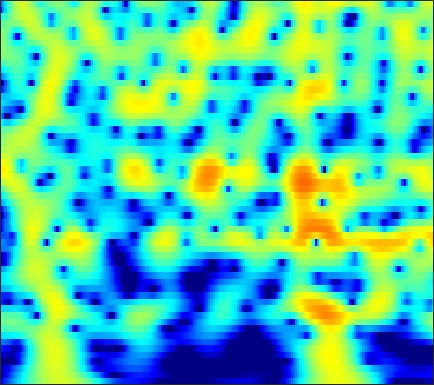

Data behind this chart, as committed beside it:
-16.612, -15.501, -14.084, -12.734, -11.757, -10.502, -9.2914, -8.4126, -7.2775, -6.1848, -5.137, -4.3831, -3.4238, -2.5184, -1.8758, -1.0695, -0.32436, 0.19367, 0.82787, 1.397, 1.8997, 2.233, 2.6182, 2.9361
-20.45, -18.92, -17, -15.19, -13.9, -12.28, -10.75, -9.659, -8.273, -6.962, -5.723, -4.842, -3.729, -2.689, -1.958, -1.048, -0.2151, 0.3578, 1.051, 1.662, 2.189, 2.528, 2.904, 3.192
-19.49, -18.69, -17.57, -16.39, -15.44, -14.1, -12.7, -11.6, -10.13, -8.645, -7.189, -6.128, -4.771, -3.492, -2.59, -1.47, -0.4507, 0.2452, 1.079, 1.804, 2.417, 2.802, 3.215, 3.512
-20.56, -21.17, -22.36, -24.04, -25.37, -25.62, -22.79, -19.96, -16.44, -13.41, -10.79, -9.044, -6.955, -5.101, -3.847, -2.341, -1.01, -0.1202, 0.9269, 1.82, 2.562, 3.022, 3.507, 3.847
-17.81, -18.21, -18.82, -19.39, -19.66, -19.6, -18.85, -17.8, -15.93, -13.76, -11.52, -9.869, -7.771, -5.825, -4.476, -2.83, -1.361, -0.3764, 0.7831, 1.769, 2.585, 3.086, 3.608, 3.966
-14.86, -15.26, -15.96, -16.86, -17.68, -18.93, -20, -20.1, -18.66, -15.96, -13.02, -10.91, -8.356, -6.092, -4.578, -2.782, -1.223, -0.1982, 0.9882, 1.978, 2.778, 3.258, 3.742, 4.053
-11.03, -11.16, -11.54, -12.19, -12.84, -13.83, -14.7, -14.97, -14.29, -12.42, -10.05, -8.293, -6.137, -4.237, -2.974, -1.481, -0.1868, 0.661, 1.634, 2.432, 3.059, 3.417, 3.749, 3.916
-6.577, -6.31, -6.085, -5.96, -5.876, -5.737, -5.54, -5.337, -4.946, -4.389, -3.686, -3.095, -2.268, -1.433, -0.815, -0.0155, 0.7389, 1.263, 1.889, 2.415, 2.824, 3.046, 3.216, 3.23
-2.975, -2.716, -2.454, -2.237, -2.097, -1.953, -1.842, -1.756, -1.617, -1.464, -1.319, -1.216, -1.066, -0.871, -0.6782, -0.3483, 0.05974, 0.4104, 0.9168, 1.434, 1.913, 2.215, 2.502, 2.614
-0.8116, -0.7003, -0.5681, -0.4326, -0.3673, -0.3653, -0.4331, -0.521, -0.7037, -1.006, -1.444, -1.857, -2.509, -3.255, -3.825, -4.431, -4.536, -4.104, -2.935, -1.454, -0.005925, 0.9462, 1.963, 2.663
-1.887, -1.857, -1.751, -1.684, -1.695, -1.758, -1.863, -2.013, -2.376, -2.917, -3.583, -4.181, -5.23, -6.832, -8.65, -12.62, -19.27, -16.71, -9.413, -4.854, -1.73, 0.02235, 1.784, 3.025
-7.077, -6.994, -6.933, -6.98, -6.962, -6.772, -6.57, -6.567, -6.784, -7.17, -7.693, -8.149, -8.654, -8.755, -8.456, -7.56, -6.294, -5.175, -3.467, -1.595, 0.2198, 1.416, 2.735, 3.744
-14.45, -15.49, -18.26, -19.98, -18.15, -14.54, -12.11, -11.02, -10.27, -10.6, -12.63, -15.8, -25.96, -21.49, -13.92, -8.46, -5.026, -3.115, -1, 0.7618, 2.185, 3.049, 3.951, 4.587
-13.83, -14.42, -14.53, -14.57, -14.26, -12.27, -10.21, -9.03, -7.878, -7.308, -6.985, -6.694, -6.22, -5.431, -4.431, -2.797, -1.214, -0.1228, 1.222, 2.361, 3.232, 3.723, 4.19, 4.426
-8.672, -8.382, -7.987, -7.72, -7.243, -6.406, -5.601, -4.941, -4.149, -3.454, -2.662, -2.093, -1.453, -0.7526, -0.1573, 0.6009, 1.276, 1.774, 2.375, 2.827, 3.121, 3.247, 3.272, 3.107
-6.494, -6.145, -5.762, -5.172, -4.599, -3.9, -3.203, -2.653, -1.925, -1.162, -0.4542, 0.00892, 0.6227, 1.22, 1.601, 2.022, 2.386, 2.603, 2.764, 2.777, 2.66, 2.473, 2.063, 1.492
-6.73, -6.343, -5.681, -4.78, -4.152, -3.346, -2.426, -1.758, -0.887, -0.02555, 0.7078, 1.198, 1.835, 2.366, 2.66, 2.969, 3.185, 3.234, 3.149, 2.921, 2.506, 2.042, 1.219, 0.1543
-9.82, -9.393, -8.326, -6.956, -6.037, -4.713, -3.279, -2.282, -1.063, 0.0009365, 0.916, 1.558, 2.288, 2.82, 3.134, 3.461, 3.612, 3.6, 3.467, 3.176, 2.661, 2.134, 1.226, 0.003152
-19.61, -19.4, -15.98, -12.61, -10.43, -7.603, -5.372, -3.984, -2.335, -0.9904, 0.1798, 0.9586, 1.75, 2.349, 2.725, 3.05, 3.171, 3.19, 3.105, 2.845, 2.478, 2.14, 1.573, 0.8746
-18.63, -18.93, -16.11, -13.28, -11.51, -8.691, -6.454, -5.05, -3.362, -1.88, -0.5346, 0.2496, 1.048, 1.721, 2.063, 2.253, 2.289, 2.245, 2.013, 1.7, 1.435, 1.249, 1.048, 0.9629
-11.9, -11.58, -11, -10.81, -9.716, -8.097, -6.761, -5.432, -3.671, -1.973, -0.4481, 0.4003, 1.366, 2.043, 2.226, 2.195, 1.878, 1.338, 0.3667, -0.649, -1.567, -1.911, -1.655, -0.8094
-10.45, -10.47, -11.35, -12.44, -12.28, -12.65, -11.31, -8.659, -5.168, -2.148, -0.03333, 1.195, 2.589, 3.259, 3.403, 3.29, 2.445, 1.294, -0.839, -4.55, -11.89, -31.14, -10.3, -4.558
-13.01, -12.89, -12.71, -12.35, -14.87, -14.84, -13.05, -9.431, -5.259, -1.926, 0.3856, 1.811, 3.249, 3.964, 4.309, 4.269, 3.67, 3.051, 1.655, 0.02361, -1.502, -2.45, -2.866, -2.865
-16.38, -14.29, -11.59, -10.34, -9.201, -7.104, -5.617, -4.114, -2.098, -0.2448, 1.314, 2.473, 3.435, 4.203, 4.548, 4.574, 4.429, 4.03, 3.26, 2.315, 1.03, -0.008017, -1.793, -4.26
-15.38, -14.1, -11.57, -10.07, -8.162, -6.032, -4.377, -2.936, -1.359, 0.07727, 1.324, 2.17, 2.92, 3.599, 3.855, 4.001, 3.957, 3.678, 3.251, 2.495, 1.552, 0.714, -0.6999, -2.237
-21.06, -17.42, -13.37, -10.58, -8.204, -6.158, -4.125, -2.804, -1.302, -0.06866, 1.091, 1.672, 2.407, 2.907, 3.111, 3.34, 3.27, 3.174, 2.879, 2.404, 1.85, 1.305, 0.5961, -0.1866
-16.12, -13.96, -11.15, -8.574, -6.678, -4.97, -3.041, -1.997, -0.712, 0.3633, 1.196, 1.683, 2.253, 2.546, 2.739, 2.807, 2.766, 2.688, 2.411, 2.146, 1.741, 1.432, 0.9587, 0.4345
-9.452, -8.308, -6.807, -4.955, -3.906, -2.426, -1.165, -0.3592, 0.5509, 1.309, 1.763, 2.09, 2.268, 2.345, 2.333, 2.146, 1.99, 1.759, 1.527, 1.248, 0.9821, 0.8041, 0.4934, 0.1966
-6.746, -5.12, -3.436, -1.721, -0.93, 0.3542, 1.154, 1.703, 2.237, 2.528, 2.609, 2.586, 2.258, 1.901, 1.442, 0.8422, 0.202, -0.2744, -0.627, -0.9862, -1.033, -1.046, -0.9786, -0.8854
-3.254, -1.688, 0.01639, 1.278, 1.979, 2.848, 3.269, 3.533, 3.621, 3.428, 3.125, 2.59, 1.793, 0.5809, -0.5333, -2.162, -4.215, -5.417, -6.716, -6.715, -5.963, -5.357, -4.34, -3.531
1.536, 2.189, 3.03, 3.477, 3.888, 3.949, 4.013, 3.842, 3.476, 3.003, 2.252, 1.588, 0.4378, -1.209, -2.721, -5.815, -9.952, -15.76, -28.67, -17.2, -13.24, -11.58, -10.25, -8.949
4.507, 4.689, 4.74, 4.647, 4.402, 3.822, 3.107, 2.436, 1.565, 0.8116, 0.09061, -0.2102, -0.9941, -1.668, -2.691, -4.005, -6.004, -7.204, -9.239, -10.46, -12.51, -14.61, -22.3, -23.93
5.782, 5.771, 5.447, 4.936, 4.089, 2.895, 0.7713, -1.005, -4.099, -6.513, -5.897, -4.419, -2.856, -1.845, -1.603, -1.565, -2.017, -2.505, -3.402, -4.474, -5.522, -6.481, -7.121, -7.165
4.775, 4.819, 4.619, 4.022, 3.348, 1.955, 0.05106, -2.013, -5.372, -8.071, -7, -4.962, -2.677, -1.39, -0.6206, -0.2935, -0.1242, -0.3432, -0.5744, -1.099, -1.56, -1.917, -2.251, -2.42
2.566, 2.857, 3.057, 2.908, 2.761, 2.134, 1.494, 0.8695, 0.1998, -0.3078, -0.3814, -0.3442, 0.01298, 0.2539, 0.4107, 0.4386, 0.2926, 0.1305, -0.2818, -0.6896, -1.256, -1.607, -2.178, -2.623
0.8245, 1.382, 1.893, 2.265, 2.322, 2.444, 2.296, 2.26, 2.09, 1.937, 1.82, 1.745, 1.598, 1.473, 1.233, 0.9422, 0.4264, 0.01238, -0.7297, -1.546, -2.405, -3.097, -3.923, -4.73
-0.1052, 0.5595, 1.235, 1.79, 2.044, 2.394, 2.607, 2.717, 2.798, 2.852, 2.795, 2.753, 2.545, 2.244, 1.944, 1.347, 0.6106, -0.1748, -1.327, -2.858, -4.577, -5.975, -7.666, -8.812
-0.5093, 0.004204, 0.5969, 1.028, 1.448, 1.751, 2.204, 2.399, 2.72, 2.95, 3.11, 3.136, 3.13, 2.899, 2.668, 2.088, 1.258, 0.4352, -1.096, -3.091, -6.031, -9.079, -15.99, -30.71
-1.552, -1.512, -1.379, -1.171, -0.8545, -0.4039, 0.1333, 0.6128, 1.215, 1.75, 2.281, 2.57, 2.901, 3.097, 3.059, 2.921, 2.449, 1.967, 0.9965, -0.3283, -1.899, -3.297, -4.946, -5.886
-5.078, -6.096, -7.209, -7.427, -7.103, -5.867, -4.841, -3.781, -2.76, -1.717, -0.6515, 0.07878, 0.9911, 1.85, 2.256, 2.771, 2.975, 2.98, 2.839, 2.417, 1.935, 1.509, 0.94, 0.5111
-9.377, -12.74, -21.28, -26.35, -18.24, -12.84, -11.16, -9.925, -9.137, -7.858, -6.269, -4.564, -2.649, -0.7605, 0.3896, 1.605, 2.569, 3.008, 3.459, 3.662, 3.628, 3.55, 3.268, 2.902
-7.685, -9.198, -10.92, -11.71, -12.52, -12.38, -12.84, -14.88, -19.06, -27.99, -15.28, -10.05, -5.851, -2.843, -1.024, 0.7111, 2.108, 2.903, 3.631, 4.156, 4.376, 4.377, 4.223, 3.806
-6.266, -6.853, -7.602, -8.155, -8.373, -9.168, -9.549, -10.02, -10.55, -10.14, -8.704, -6.839, -4.491, -2.518, -1.017, 0.5484, 1.821, 2.693, 3.531, 4.125, 4.508, 4.569, 4.444, 4.022
-7.815, -7.916, -7.746, -7.59, -7.034, -6.652, -6.573, -6.057, -5.757, -5.266, -4.597, -4.06, -3.048, -2.077, -1.286, -0.07161, 1.033, 1.865, 2.894, 3.654, 4.207, 4.454, 4.448, 4.133
-14.61, -13.82, -11.33, -8.958, -7.72, -5.975, -5.009, -4.551, -4.047, -3.872, -3.833, -4.134, -4.396, -4.343, -4.229, -3.063, -1.373, -0.1206, 1.576, 2.946, 3.908, 4.434, 4.778, 4.725
-20.77, -18.19, -12.91, -9.127, -7.518, -5.465, -4.083, -3.736, -3.396, -3.653, -4.582, -5.639, -8.434, -13.98, -21.09, -12.91, -6.166, -3.217, -0.302, 1.818, 3.295, 4.06, 4.769, 5.054
-10.96, -9.798, -8.12, -6.409, -5.365, -4.329, -3.471, -3.067, -3.016, -3.306, -4.057, -4.842, -6.014, -7.175, -7.642, -6.67, -4.63, -3.025, -1.073, 0.6666, 2.088, 2.903, 3.736, 4.266
-6.689, -5.781, -4.746, -3.855, -3.19, -2.698, -2.413, -2.211, -2.303, -2.601, -3.026, -3.507, -4.136, -4.524, -4.635, -4.537, -3.909, -3.107, -1.919, -0.6069, 0.6999, 1.595, 2.553, 3.283
-2.791, -2.365, -1.898, -1.531, -1.241, -1.109, -1.175, -1.232, -1.517, -2.022, -2.646, -3.279, -4.391, -5.594, -6.439, -7.621, -7.841, -6.912, -5.026, -2.927, -0.9502, 0.3212, 1.65, 2.659
-0.2568, -0.178, -0.1282, -0.1827, -0.2593, -0.3568, -0.6089, -0.9627, -1.36, -1.911, -2.717, -3.443, -4.816, -6.939, -9.316, -14.63, -26.82, -15.66, -8.563, -4.609, -1.897, -0.3394, 1.218, 2.324
0.6592, 0.4753, 0.1664, -0.2211, -0.6347, -1.149, -1.574, -1.884, -2.27, -2.552, -2.884, -3.231, -3.72, -4.366, -5.004, -5.667, -5.67, -5.001, -3.59, -2.001, -0.5366, 0.4246, 1.485, 2.273
0.7194, 0.3414, -0.3558, -1.256, -2.028, -3.338, -4.59, -5.054, -5.226, -4.716, -3.808, -3.195, -2.531, -1.992, -1.61, -1.228, -0.8334, -0.477, 0.1066, 0.7207, 1.302, 1.672, 2.104, 2.425
0.5597, 0.175, -0.6546, -1.987, -3.401, -6.069, -10.7, -17.69, -16.36, -8.909, -4.975, -3.03, -1.283, -0.09599, 0.5906, 1.246, 1.677, 1.861, 2.039, 2.154, 2.205, 2.2, 2.155, 2.085
-0.09395, -0.1464, -0.4633, -1.111, -1.936, -3.272, -4.645, -5.17, -4.912, -3.454, -1.669, -0.404, 0.9049, 1.815, 2.233, 2.603, 2.716, 2.641, 2.303, 1.758, 1.075, 0.5638, -0.06384, -0.4631
-1.8, -1.401, -0.9869, -0.6636, -0.4104, -0.2533, -0.105, 0.06068, 0.5144, 1.095, 1.717, 2.171, 2.683, 3.007, 3.074, 2.952, 2.56, 2.098, 1.158, -0.2355, -2.208, -4.171, -7.241, -9.217
-5.263, -4.434, -3.179, -1.922, -0.9786, 0.0904, 0.9486, 1.431, 2.075, 2.614, 3.001, 3.147, 3.234, 3.156, 3.016, 2.583, 1.91, 1.208, 0.05895, -1.456, -3.479, -5.455, -8.847, -11.22
-14.27, -10.62, -6.753, -3.957, -2.36, -0.565, 0.8281, 1.659, 2.439, 2.96, 3.243, 3.288, 3.111, 2.693, 2.246, 1.532, 0.7303, 0.1078, -0.7207, -1.49, -2.174, -2.598, -3.02, -3.085
-10.86, -8.993, -6.186, -3.719, -2.234, -0.4288, 1.067, 2.011, 2.856, 3.344, 3.49, 3.402, 2.922, 2.041, 1.067, -0.4752, -2.146, -3.132, -3.743, -3.425, -2.665, -2.079, -1.306, -0.6844
